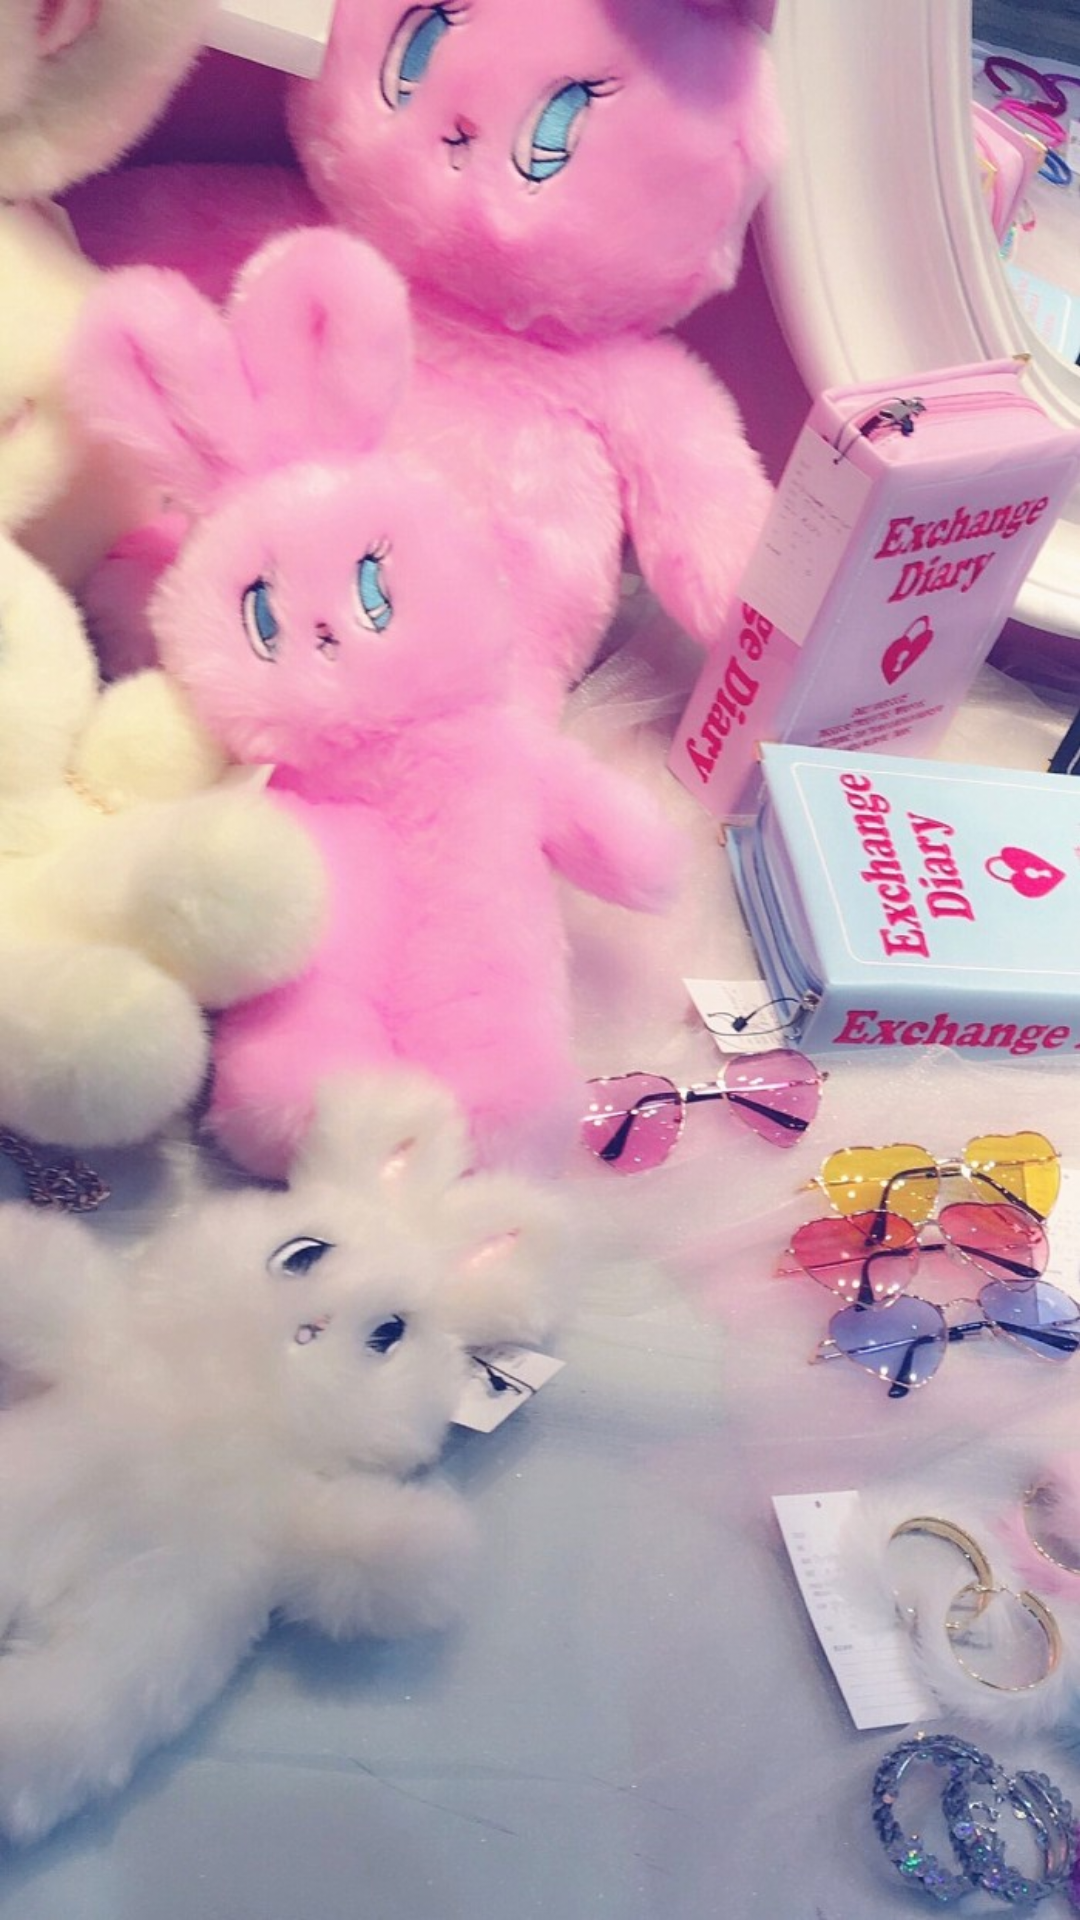

Produce the Android XML layout that renders to this screen, including the resource entries it uses.
<!-- AndroidManifest.xml: application theme Theme.SecondFloorController -->
<!-- res/layout/one_floor_simple_fragment.xml -->
<?xml version="1.0" encoding="utf-8"?>
<androidx.appcompat.widget.AppCompatImageView xmlns:android="http://schemas.android.com/apk/res/android"
    android:layout_width="match_parent"
    android:layout_height="match_parent"
    android:background="@color/white"
    android:adjustViewBounds="true"
    android:scaleType="centerCrop"
    android:src="@mipmap/d">

</androidx.appcompat.widget.AppCompatImageView>
<!-- resources referenced by this layout -->
<resources>
  <!-- mipmap d: jpeg bitmap (mipmap-xxhdpi, 156699 bytes) -->
  <style name="Theme.SecondFloorController" parent="Theme.MaterialComponents.Light.NoActionBar">
          
          <item name="colorPrimary">@color/purple_500</item>
          <item name="colorPrimaryVariant">@color/purple_700</item>
          <item name="colorOnPrimary">@color/white</item>
          
          <item name="colorSecondary">@color/teal_200</item>
          <item name="colorSecondaryVariant">@color/teal_700</item>
          <item name="colorOnSecondary">@color/black</item>
          
          <item name="android:statusBarColor" tools:targetApi="l">?attr/colorPrimaryVariant</item>
          
      </style>
  <!-- not gathered from this repository: default colours our renderer supplied (Android Studio template values) -->
  <color name="purple_500">#FF6200EE</color>
  <color name="purple_700">#FF3700B3</color>
  <color name="teal_200">#FF03DAC5</color>
  <color name="teal_700">#FF018786</color>
  <color name="black">#FF000000</color>
  <color name="white">#FFFFFFFF</color>
</resources>
